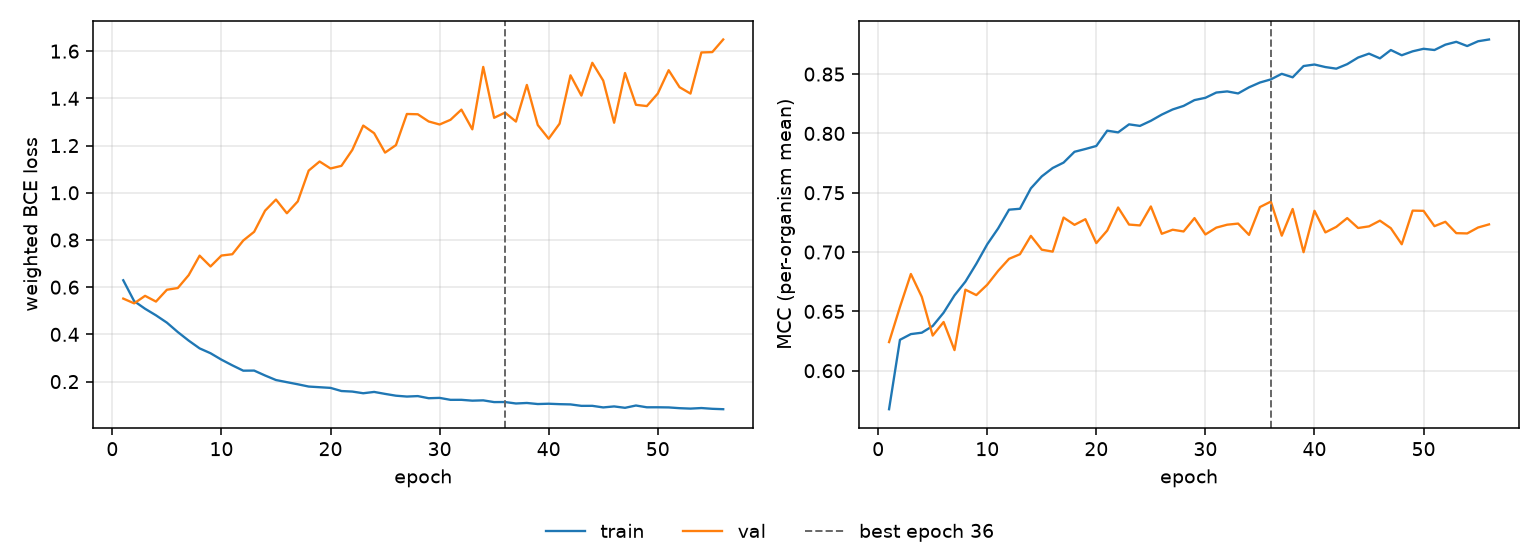

Source data for this figure (header and first rows):
epoch, tr_loss, vl_loss, tr_mcc, vl_mcc, is_best
1, 0.6293, 0.5516, 0.5676, 0.6241, False
2, 0.5408, 0.5314, 0.6261, 0.6537, False
3, 0.5085, 0.5633, 0.6309, 0.6815, False
4, 0.4807, 0.539, 0.632, 0.6623, False
5, 0.4497, 0.5891, 0.6377, 0.6296, False
6, 0.4098, 0.5964, 0.6489, 0.6411, False
7, 0.3735, 0.6511, 0.6635, 0.6174, False
8, 0.3407, 0.7336, 0.6751, 0.6683, False
9, 0.3201, 0.6878, 0.6901, 0.6637, False
10, 0.2929, 0.734, 0.7065, 0.6725, False
11, 0.2688, 0.7396, 0.7199, 0.6842, False
12, 0.2462, 0.7976, 0.7357, 0.6943, False
13, 0.2466, 0.8346, 0.7365, 0.6982, False
14, 0.2258, 0.9241, 0.7537, 0.7136, False
15, 0.2066, 0.9713, 0.7638, 0.702, False
16, 0.1975, 0.9131, 0.7708, 0.7004, False
17, 0.1885, 0.9636, 0.7754, 0.7291, False
18, 0.1789, 1.094, 0.7845, 0.723, False
19, 0.1761, 1.132, 0.7869, 0.7277, False
20, 0.1733, 1.103, 0.7894, 0.7076, False
21, 0.16, 1.114, 0.8023, 0.7181, False
22, 0.1576, 1.182, 0.8009, 0.7376, False
23, 0.1506, 1.285, 0.8076, 0.7232, False
24, 0.1562, 1.252, 0.8063, 0.7225, False
25, 0.1478, 1.17, 0.8106, 0.7384, False
26, 0.1402, 1.202, 0.8159, 0.7154, False
27, 0.1366, 1.334, 0.8202, 0.7188, False
28, 0.1385, 1.333, 0.8232, 0.7174, False
29, 0.1294, 1.302, 0.8281, 0.7286, False
30, 0.1309, 1.289, 0.83, 0.7148, False
31, 0.1226, 1.309, 0.8344, 0.7206, False
32, 0.1227, 1.352, 0.8354, 0.7231, False
33, 0.1191, 1.269, 0.8337, 0.724, False
34, 0.1204, 1.533, 0.8389, 0.7145, False
35, 0.1131, 1.318, 0.8429, 0.7379, False
36, 0.1133, 1.34, 0.8455, 0.7425, True
37, 0.1072, 1.302, 0.8502, 0.7138, False
38, 0.1094, 1.457, 0.8473, 0.7363, False
39, 0.1048, 1.287, 0.8568, 0.6999, False
40, 0.1061, 1.229, 0.8581, 0.7348, False
41, 0.1043, 1.293, 0.8559, 0.7166, False
42, 0.1033, 1.498, 0.8546, 0.7212, False
43, 0.09713, 1.412, 0.8584, 0.7286, False
44, 0.09723, 1.551, 0.864, 0.7203, False
45, 0.09051, 1.475, 0.8672, 0.7217, False
46, 0.09473, 1.297, 0.8633, 0.7265, False
47, 0.08886, 1.507, 0.8703, 0.7201, False
48, 0.0986, 1.373, 0.8659, 0.7066, False
49, 0.09103, 1.367, 0.8692, 0.7349, False
50, 0.09112, 1.42, 0.8713, 0.7347, False
51, 0.09049, 1.519, 0.8703, 0.7218, False
52, 0.08729, 1.447, 0.8748, 0.7255, False
53, 0.08547, 1.42, 0.8772, 0.7159, False
54, 0.0879, 1.595, 0.8736, 0.7157, False
55, 0.08463, 1.596, 0.8777, 0.7207, False
56, 0.08292, 1.649, 0.8792, 0.7233, False
